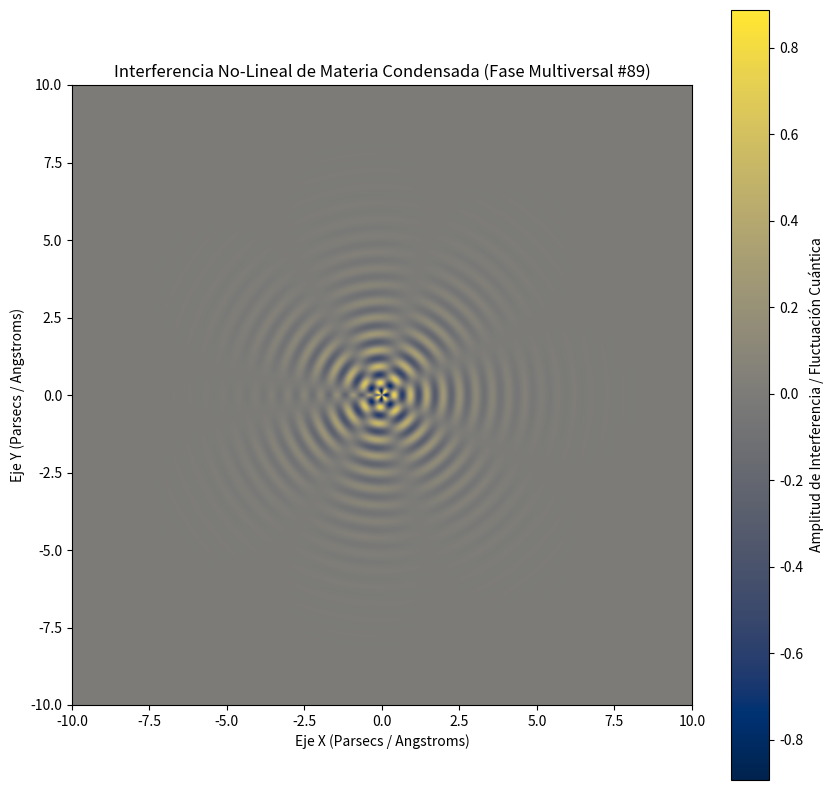

Reproduce this figure in Python.
%matplotlib inline
# Simulación Multiversal: Materia Condensada - Variante 89
import numpy as np
import matplotlib.pyplot as plt

# Parámetros Físicos No-Lineales
omega_1 = 11.888
omega_2 = 3.667
lambda_decay = 0.687
phase_shift = 3.1

x = np.linspace(-10, 10, 800)
y = np.linspace(-10, 10, 800)
X, Y = np.meshgrid(x, y)

# Dinámica de Fluidos / Campos Tensor-Escalares (Fase Multiversal)
R = np.sqrt(X**2 + Y**2) + 1e-5
Z = (np.sin(omega_1 * R + phase_shift) * np.cos(omega_2 * np.arctan2(Y, X))) * np.exp(-lambda_decay * R)

plt.figure(figsize=(10, 10))
plt.imshow(Z, cmap='cividis', extent=[-10, 10, -10, 10], origin='lower')
plt.colorbar(label='Amplitud de Interferencia / Fluctuación Cuántica')
plt.title(r'Interferencia No-Lineal de Materia Condensada (Fase Multiversal #89)')
plt.xlabel('Eje X (Parsecs / Angstroms)')
plt.ylabel('Eje Y (Parsecs / Angstroms)')
plt.show()
